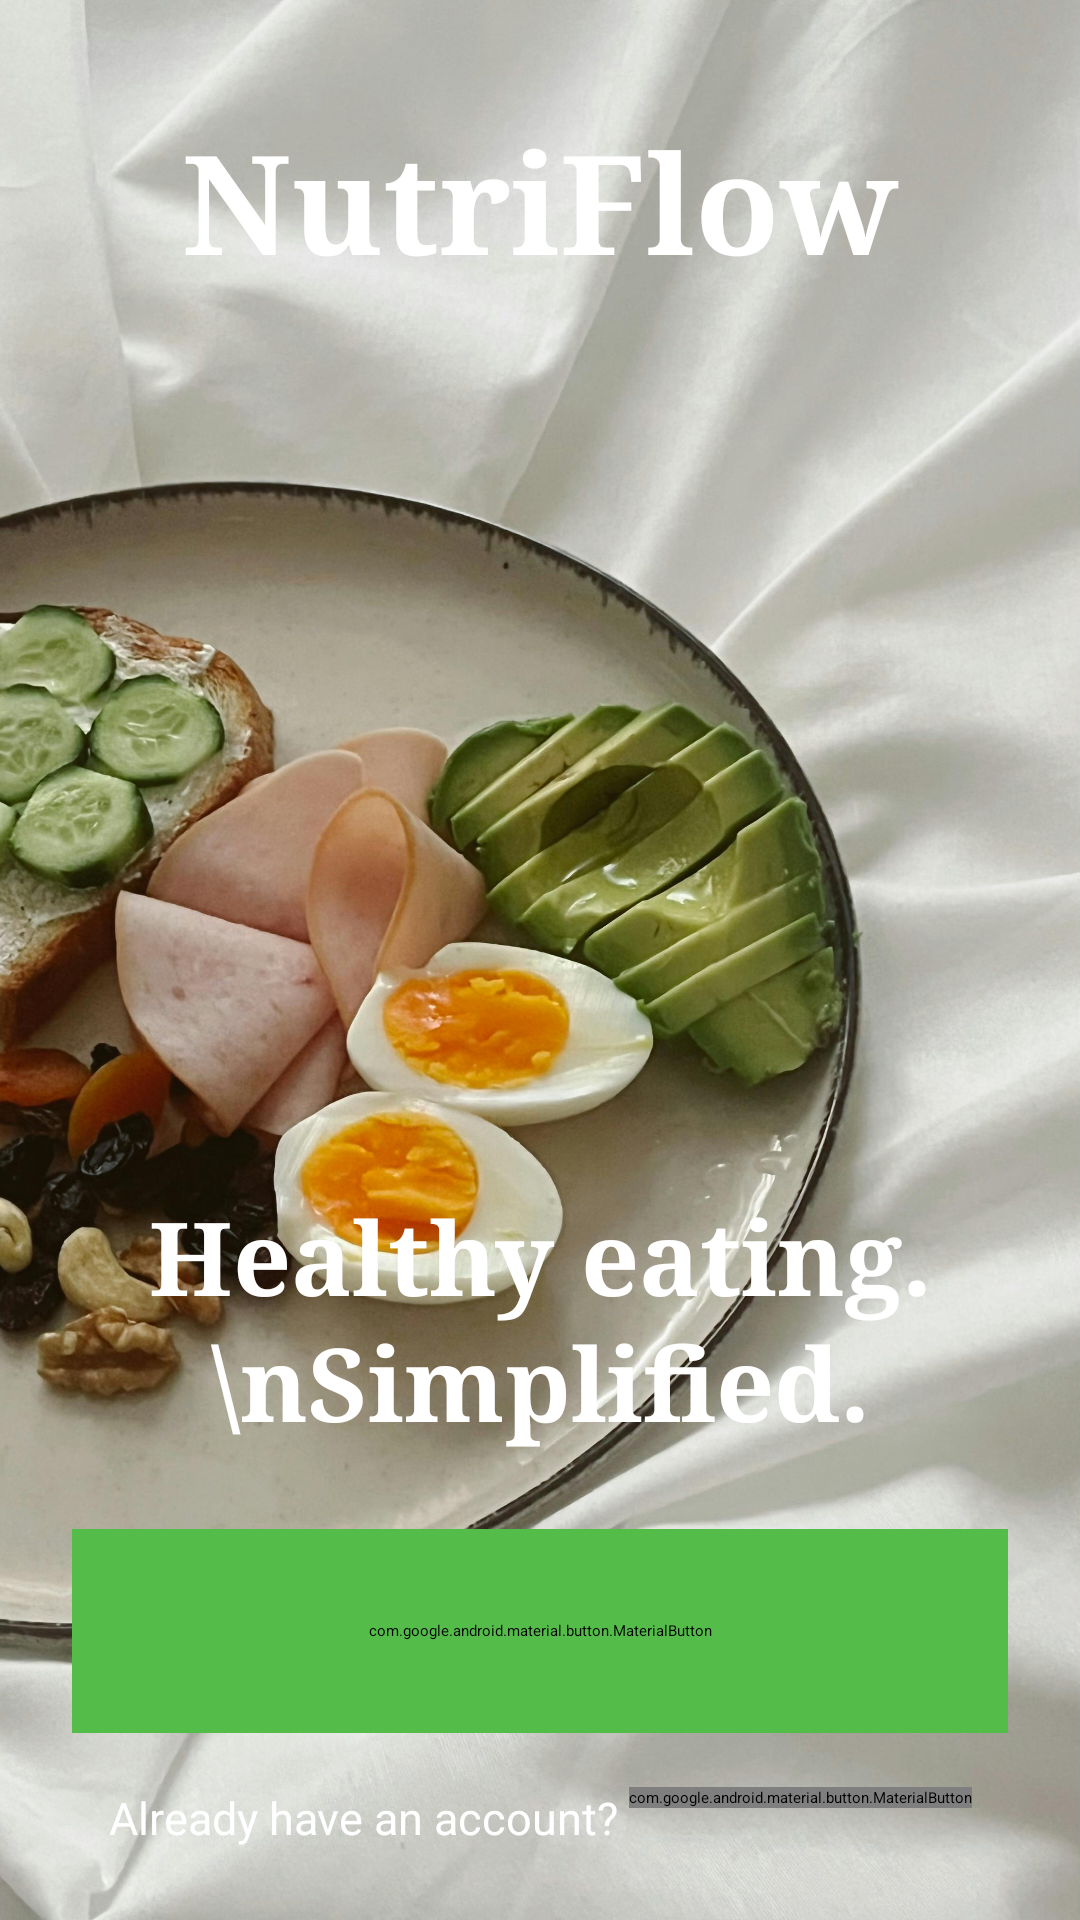

Write the Android layout XML for this screen, with the resource values it uses.
<!-- AndroidManifest.xml: application theme Theme.AIDietTracker -->
<!-- res/layout/activity_auth_entry.xml -->
<?xml version="1.0" encoding="utf-8"?>
<androidx.constraintlayout.widget.ConstraintLayout xmlns:android="http://schemas.android.com/apk/res/android"
    xmlns:app="http://schemas.android.com/apk/res-auto"
    android:layout_width="match_parent"
    android:layout_height="match_parent"
    android:background="@drawable/bg"
    android:paddingStart="24dp"
    android:paddingTop="28dp"
    android:paddingEnd="24dp"
    android:paddingBottom="24dp">

    <TextView
        android:id="@+id/text_brand"
        android:layout_width="0dp"
        android:layout_height="wrap_content"
        android:layout_marginTop="8dp"
        android:fontFamily="serif"
        android:gravity="center"
        android:text="NutriFlow"
        android:textColor="@android:color/white"
        android:textSize="46sp"
        android:textStyle="bold"
        app:layout_constraintEnd_toEndOf="parent"
        app:layout_constraintStart_toStartOf="parent"
        app:layout_constraintTop_toTopOf="parent" />

    <TextView
        android:id="@+id/text_tagline"
        android:layout_width="0dp"
        android:layout_height="wrap_content"
        android:layout_marginBottom="26dp"
        android:fontFamily="serif"
        android:gravity="center"
        android:lineSpacingExtra="2dp"
        android:text="Healthy eating.\nSimplified."
        android:textColor="@android:color/white"
        android:textSize="34sp"
        android:textStyle="bold"
        app:layout_constraintBottom_toTopOf="@+id/button_create_account"
        app:layout_constraintEnd_toEndOf="parent"
        app:layout_constraintStart_toStartOf="parent" />

    <com.google.android.material.button.MaterialButton
        android:id="@+id/button_create_account"
        android:layout_width="0dp"
        android:layout_height="68dp"
        android:layout_marginBottom="18dp"
        android:backgroundTint="@color/onboarding_cta_green"
        android:fontFamily="sans-serif-medium"
        android:letterSpacing="0.08"
        android:text="GET STARTED"
        android:textAllCaps="true"
        android:textColor="@android:color/white"
        android:textSize="16sp"
        app:cornerRadius="14dp"
        app:layout_constraintBottom_toTopOf="@+id/login_row"
        app:layout_constraintEnd_toEndOf="parent"
        app:layout_constraintStart_toStartOf="parent" />

    <LinearLayout
        android:id="@+id/login_row"
        android:layout_width="wrap_content"
        android:layout_height="wrap_content"
        android:orientation="horizontal"
        app:layout_constraintBottom_toBottomOf="parent"
        app:layout_constraintEnd_toEndOf="parent"
        app:layout_constraintStart_toStartOf="parent">

        <TextView
            android:layout_width="wrap_content"
            android:layout_height="wrap_content"
            android:fontFamily="sans-serif"
            android:text="Already have an account? "
            android:textColor="@android:color/white"
            android:textSize="15sp" />

        <com.google.android.material.button.MaterialButton
            android:id="@+id/button_login"
            android:layout_width="wrap_content"
            android:layout_height="wrap_content"
            android:fontFamily="sans-serif-medium"
            android:text="Log in"
            android:textAllCaps="false"
            android:textColor="@color/onboarding_cta_green"
            android:textSize="15sp"
            app:backgroundTint="@android:color/transparent"
            app:cornerRadius="0dp"
            app:rippleColor="@android:color/transparent"
            app:strokeWidth="0dp" />

    </LinearLayout>

</androidx.constraintlayout.widget.ConstraintLayout>
<!-- resources referenced by this layout -->
<resources>
  <color name="onboarding_cta_green">#54BD4A</color>
  <!-- drawable bg: jpg bitmap (drawable, 457432 bytes) -->
</resources>
